2-way image classification set "brain_tumor_kaggle1500" from GitHub (SerezD/experiments-shap-lime); label vocabulary: health, brain tumor.

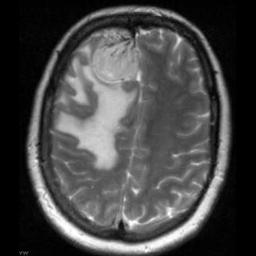
Label: brain tumor

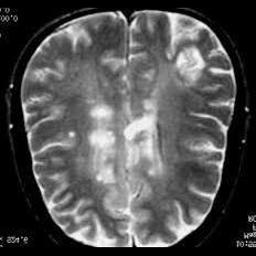
Label: health

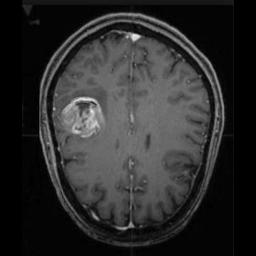
Label: brain tumor

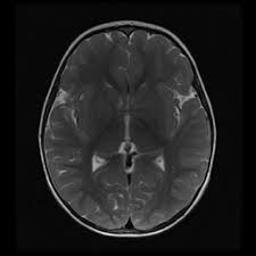
Label: health

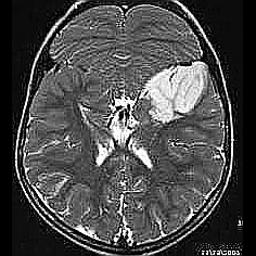
Label: brain tumor

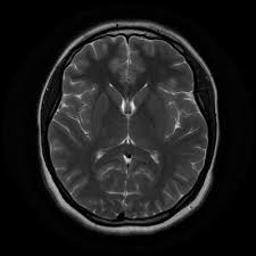
Label: health
